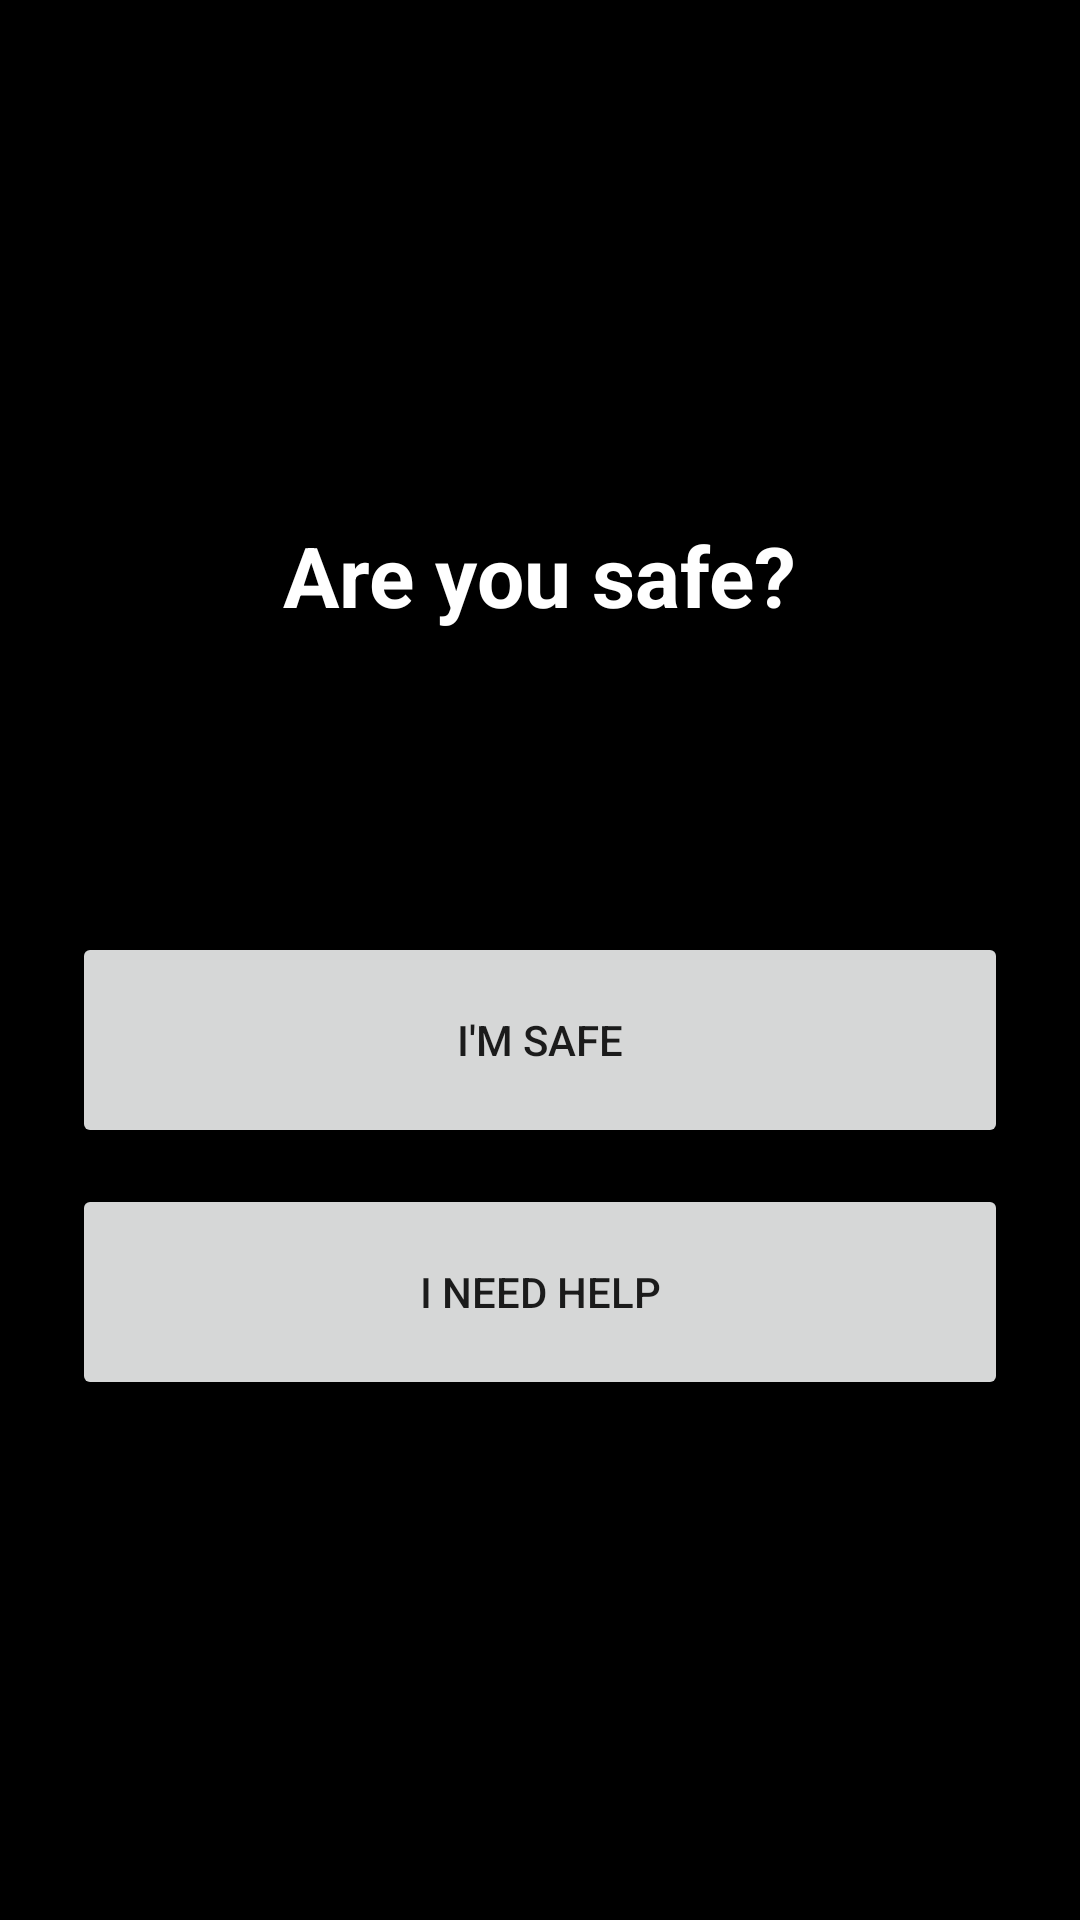

Layout XML and referenced resources for this Android screen:
<!-- AndroidManifest.xml: activity theme Theme.Tda.Alert -->
<!-- res/layout/activity_beacon.xml -->
<?xml version="1.0" encoding="utf-8"?>
<FrameLayout xmlns:android="http://schemas.android.com/apk/res/android"
    xmlns:app="http://schemas.android.com/apk/res-auto"
    android:id="@+id/beaconStrobe"
    android:layout_width="match_parent"
    android:layout_height="match_parent"
    android:background="@android:color/black">

    <ScrollView
        android:layout_width="match_parent"
        android:layout_height="match_parent"
        android:fillViewport="true">

        <LinearLayout
            android:layout_width="match_parent"
            android:layout_height="wrap_content"
            android:orientation="vertical"
            android:gravity="center"
            android:padding="24dp">

            <TextView android:id="@+id/beaconTitle"
                android:layout_width="wrap_content" android:layout_height="wrap_content"
                android:textSize="28sp" android:textStyle="bold"
                android:gravity="center"
                android:textColor="@android:color/white"
                android:text="@string/beacon_ask_title" />

            <TextView android:id="@+id/beaconCountdown"
                android:layout_width="wrap_content" android:layout_height="wrap_content"
                android:textSize="48sp" android:textColor="@android:color/white"
                android:layout_marginTop="12dp" />

            
            <LinearLayout
                android:id="@+id/bleStatusCard"
                android:layout_width="match_parent"
                android:layout_height="wrap_content"
                android:layout_marginTop="16dp"
                android:padding="12dp"
                android:visibility="gone"
                android:background="@drawable/badge_bg_rounded"
                android:orientation="vertical"
                android:gravity="center">

                <TextView
                    android:id="@+id/tvBleStatus"
                    android:layout_width="wrap_content"
                    android:layout_height="wrap_content"
                    android:textColor="#00E676"
                    android:textSize="14sp"
                    android:textStyle="bold"
                    android:text="@string/ble_beacon_broadcasting" />

                <TextView
                    android:layout_width="wrap_content"
                    android:layout_height="wrap_content"
                    android:layout_marginTop="4dp"
                    android:textColor="#B0FFFFFF"
                    android:textSize="12sp"
                    android:text="@string/ble_beacon_desc" />
            </LinearLayout>

            <Button android:id="@+id/btnSafe"
                android:layout_width="match_parent" android:layout_height="72dp"
                android:layout_marginTop="24dp" android:text="@string/beacon_im_safe" />

            <Button android:id="@+id/btnHelp"
                android:layout_width="match_parent" android:layout_height="72dp"
                android:layout_marginTop="12dp" android:text="@string/beacon_need_help" />

            <Button android:id="@+id/btnStop"
                android:layout_width="match_parent" android:layout_height="72dp"
                android:layout_marginTop="12dp" android:visibility="gone"
                android:text="@string/beacon_stop" />

            
            <Button
                android:id="@+id/btnRescueRadar"
                style="@style/Widget.MaterialComponents.Button.OutlinedButton"
                android:layout_width="match_parent"
                android:layout_height="wrap_content"
                android:layout_marginTop="12dp"
                android:visibility="gone"
                android:textColor="@android:color/white"
                app:strokeColor="@android:color/white"
                android:text="@string/btn_rescue_radar" />

            
            <app.alert2iq.RescueRadarView
                android:id="@+id/rescueRadarView"
                android:layout_width="match_parent"
                android:layout_height="280dp"
                android:layout_marginTop="12dp"
                android:visibility="gone" />

            
            <LinearLayout
                android:id="@+id/radarSummaryContainer"
                android:layout_width="match_parent"
                android:layout_height="wrap_content"
                android:layout_marginTop="8dp"
                android:visibility="gone"
                android:orientation="vertical">

                <TextView
                    android:id="@+id/tvRadarTriageSummary"
                    android:layout_width="match_parent"
                    android:layout_height="wrap_content"
                    android:gravity="center"
                    android:textColor="#54E6CD"
                    android:textSize="13sp"
                    android:textStyle="bold" />

                <TextView
                    android:id="@+id/tvRadarNearestTarget"
                    android:layout_width="match_parent"
                    android:layout_height="wrap_content"
                    android:layout_marginTop="4dp"
                    android:gravity="center"
                    android:textColor="#FF1744"
                    android:textSize="13sp"
                    android:textStyle="bold" />

                <Button
                    android:id="@+id/btnAudioMute"
                    style="@style/Widget.MaterialComponents.Button.TextButton"
                    android:layout_width="wrap_content"
                    android:layout_height="wrap_content"
                    android:layout_gravity="center"
                    android:layout_marginTop="4dp"
                    android:textColor="#B0FFFFFF"
                    android:text="@string/btn_audio_mute" />
            </LinearLayout>

            
            <TextView
                android:id="@+id/tvRadarResults"
                android:layout_width="match_parent"
                android:layout_height="wrap_content"
                android:layout_marginTop="8dp"
                android:padding="12dp"
                android:background="#20FFFFFF"
                android:visibility="gone"
                android:textColor="@android:color/white"
                android:textSize="13sp"
                android:text="@string/radar_searching" />

            <Button android:id="@+id/btnShareSafe"
                android:layout_width="match_parent" android:layout_height="wrap_content"
                android:layout_marginTop="12dp" android:visibility="gone"
                android:text="@string/beacon_share_safe" />

            <Button android:id="@+id/btnShareSms"
                android:layout_width="match_parent" android:layout_height="wrap_content"
                android:layout_marginTop="8dp" android:visibility="gone"
                android:text="@string/beacon_share_sms" />

            <Button android:id="@+id/btnPrepare"
                android:layout_width="match_parent" android:layout_height="wrap_content"
                android:layout_marginTop="12dp" android:visibility="gone"
                android:text="@string/btn_prepare_aftershock" />
        </LinearLayout>
    </ScrollView>
</FrameLayout>
<!-- resources referenced by this layout -->
<resources>
  <!-- drawable badge_bg_rounded (drawable) -->
  <?xml version="1.0" encoding="utf-8"?>
  <shape xmlns:android="http://schemas.android.com/apk/res/android"
      android:shape="rectangle">
      <corners android:radius="20dp" />
      <solid android:color="#D01E222B" />
  </shape>
  <string name="beacon_ask_title">Are you safe?</string>
  <string name="beacon_im_safe">I\'m safe</string>
  <string name="beacon_need_help">I need help</string>
  <string name="beacon_share_safe">Share “I\'m safe”</string>
  <string name="beacon_share_sms">Send SMS to emergency contact</string>
  <string name="beacon_stop">Stop beacon</string>
  <string name="ble_beacon_broadcasting">📡 BLE Emergency Beacon Active</string>
  <string name="ble_beacon_desc">Transmitting offline SOS beacon (30–100m range)</string>
  <string name="btn_audio_mute">🔊 Acoustic Ping: ON</string>
  <string name="btn_prepare_aftershock">Prepare for the aftershock days</string>
  <string name="btn_rescue_radar">🔍 Rescue Radar: Scan for nearby beacons</string>
  <string name="radar_searching">Scanning for nearby emergency beacons…</string>
  <style name="Theme.Tda.Alert" parent="Theme.Tda">
          <item name="android:windowNoTitle">true</item>
      </style>
  <style name="Theme.Tda" parent="Theme.MaterialComponents.DayNight.NoActionBar">
          <item name="colorPrimary">@color/tda_ready_blue</item>
          <item name="colorPrimaryDark">@color/tda_ready_blue</item>
          <item name="colorAccent">@color/tda_attention_amber</item>
          <item name="android:windowBackground">@color/tda_bg_light</item>
          <item name="android:textColorPrimary">@color/tda_text_light</item>
  
          <item name="colorTierP0">@color/tda_p0_red</item>
          <item name="colorTierP1">@color/tda_p1_amber_deep</item>
          <item name="colorTierP2">@color/tda_p2_darkred</item>
          <item name="colorAttention">@color/tda_attention_amber</item>
          <item name="colorDisturbance">@color/tda_disturbance_grey</item>
          <item name="colorProtectionStrong">@color/tda_protect_strong_red</item>
          <item name="colorProtectionModerate">@color/tda_protect_moderate_amber</item>
          <item name="colorProtectionWeak">@color/tda_protect_weak_green</item>
          <item name="colorReady">@color/tda_ready_blue</item>
      </style>
  <color name="tda_ready_blue">#FF1565C0</color>
  <color name="tda_attention_amber">#FFFFA000</color>
  <color name="tda_bg_light">#FFFFFFFF</color>
  <color name="tda_text_light">#FF1B1B1B</color>
  <color name="tda_p0_red">#FFD32F2F</color>
  <color name="tda_p1_amber_deep">#FFEF6C00</color>
  <color name="tda_p2_darkred">#FFB71C1C</color>
  <color name="tda_disturbance_grey">#FF616161</color>
  <color name="tda_protect_strong_red">#FFC62828</color>
  <color name="tda_protect_moderate_amber">#FFF9A825</color>
  <color name="tda_protect_weak_green">#FF2E7D32</color>
</resources>
